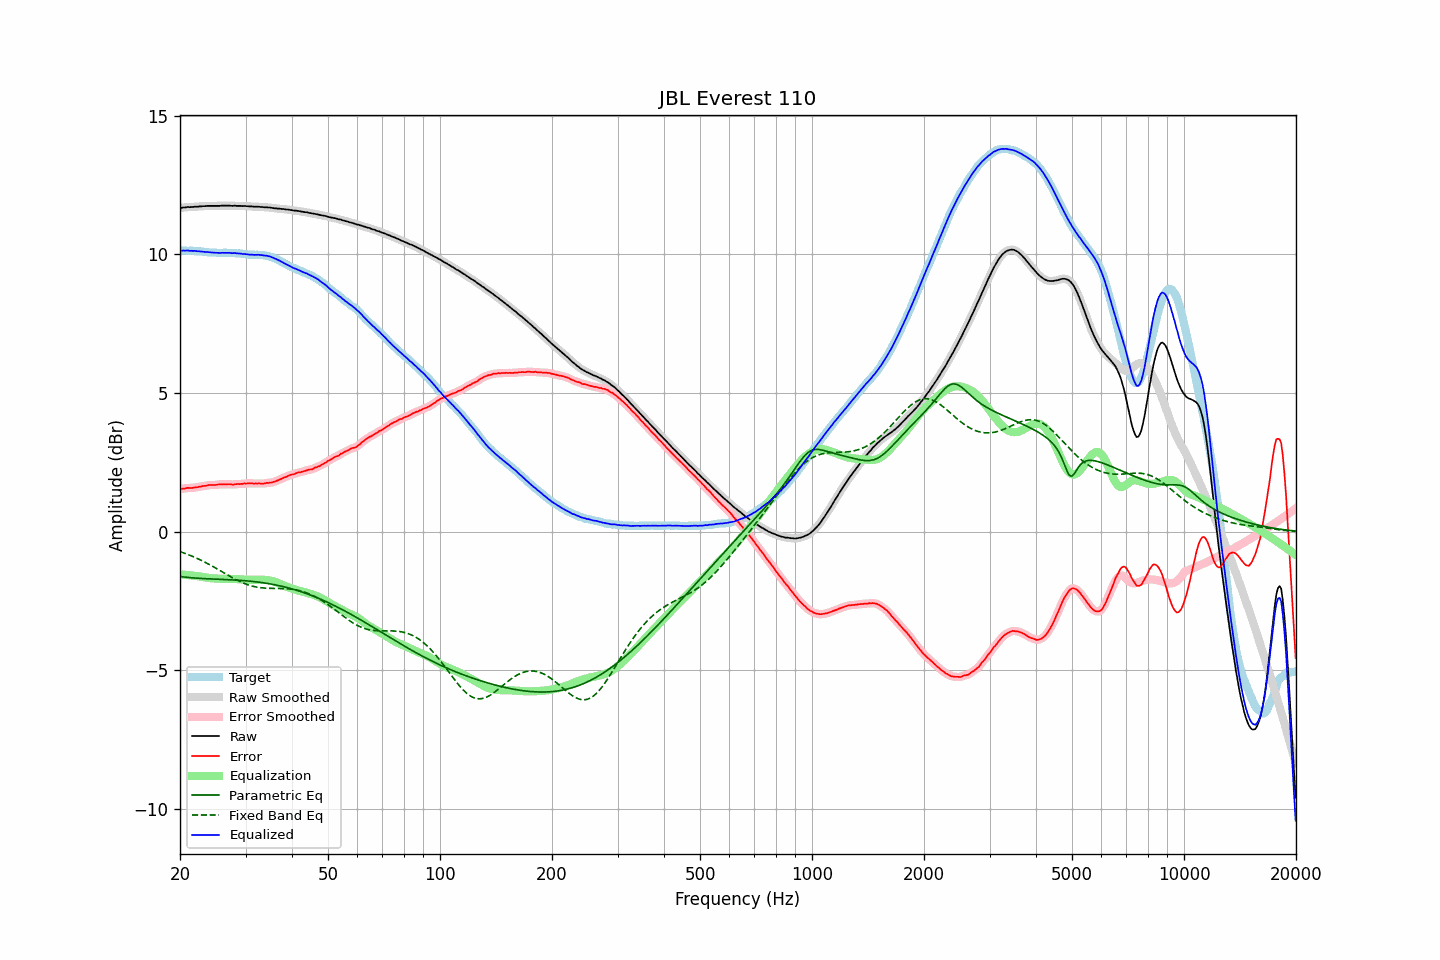

Source data for this figure (header and first rows):
frequency, raw, error, smoothed, error_smoothed, equalization, parametric_eq, fixed_band_eq, equalized_raw, equalized_smoothed, target
20.00, 11.68, 1.54, 11.68, 1.54, -1.54, -1.62, -0.72, 10.14, 10.14, 10.14
20.20, 11.68, 1.54, 11.69, 1.55, -1.55, -1.63, -0.74, 10.14, 10.14, 10.14
20.40, 11.69, 1.55, 11.69, 1.55, -1.55, -1.64, -0.76, 10.14, 10.14, 10.14
20.61, 11.69, 1.55, 11.70, 1.56, -1.56, -1.64, -0.78, 10.14, 10.14, 10.14
20.81, 11.70, 1.57, 11.70, 1.57, -1.56, -1.65, -0.80, 10.14, 10.14, 10.13
21.02, 11.71, 1.58, 11.71, 1.57, -1.57, -1.65, -0.83, 10.14, 10.14, 10.13
21.23, 11.70, 1.57, 11.71, 1.58, -1.57, -1.66, -0.85, 10.13, 10.14, 10.13
21.44, 11.71, 1.57, 11.71, 1.58, -1.58, -1.66, -0.87, 10.13, 10.13, 10.14
21.66, 11.71, 1.58, 11.71, 1.58, -1.59, -1.67, -0.90, 10.13, 10.13, 10.13
21.87, 11.72, 1.59, 11.72, 1.59, -1.59, -1.67, -0.92, 10.13, 10.13, 10.13
22.09, 11.72, 1.60, 11.72, 1.60, -1.60, -1.68, -0.95, 10.12, 10.12, 10.12
22.31, 11.72, 1.60, 11.73, 1.61, -1.61, -1.68, -0.98, 10.12, 10.12, 10.12
22.54, 11.73, 1.62, 11.73, 1.62, -1.62, -1.69, -1.00, 10.12, 10.11, 10.11
22.76, 11.73, 1.62, 11.74, 1.63, -1.63, -1.69, -1.03, 10.10, 10.11, 10.11
22.99, 11.74, 1.64, 11.74, 1.64, -1.64, -1.69, -1.06, 10.10, 10.10, 10.10
23.22, 11.74, 1.65, 11.74, 1.65, -1.65, -1.70, -1.09, 10.09, 10.09, 10.09
23.45, 11.74, 1.65, 11.75, 1.66, -1.66, -1.70, -1.12, 10.08, 10.09, 10.09
23.69, 11.75, 1.67, 11.75, 1.67, -1.67, -1.70, -1.15, 10.09, 10.08, 10.08
23.92, 11.75, 1.68, 11.75, 1.68, -1.67, -1.70, -1.18, 10.08, 10.08, 10.07
24.16, 11.75, 1.68, 11.75, 1.68, -1.68, -1.71, -1.21, 10.07, 10.08, 10.07
24.40, 11.75, 1.68, 11.75, 1.68, -1.68, -1.71, -1.24, 10.07, 10.07, 10.07
24.65, 11.75, 1.68, 11.75, 1.68, -1.69, -1.71, -1.27, 10.06, 10.06, 10.07
24.89, 11.75, 1.68, 11.75, 1.69, -1.69, -1.71, -1.31, 10.06, 10.06, 10.07
25.14, 11.75, 1.69, 11.75, 1.69, -1.69, -1.72, -1.34, 10.06, 10.06, 10.06
25.39, 11.75, 1.70, 11.75, 1.70, -1.70, -1.72, -1.37, 10.06, 10.06, 10.05
25.65, 11.75, 1.70, 11.76, 1.70, -1.70, -1.72, -1.41, 10.05, 10.06, 10.05
25.91, 11.76, 1.71, 11.76, 1.71, -1.70, -1.72, -1.44, 10.06, 10.06, 10.05
26.16, 11.76, 1.70, 11.76, 1.70, -1.70, -1.73, -1.48, 10.06, 10.06, 10.06
26.43, 11.76, 1.70, 11.76, 1.70, -1.71, -1.73, -1.51, 10.06, 10.06, 10.06
26.69, 11.76, 1.70, 11.76, 1.70, -1.71, -1.73, -1.54, 10.06, 10.06, 10.06
26.96, 11.76, 1.71, 11.76, 1.71, -1.71, -1.73, -1.58, 10.06, 10.06, 10.05
27.23, 11.76, 1.71, 11.76, 1.71, -1.70, -1.74, -1.61, 10.06, 10.05, 10.05
27.50, 11.75, 1.70, 11.76, 1.70, -1.71, -1.74, -1.64, 10.05, 10.05, 10.05
27.77, 11.75, 1.69, 11.76, 1.70, -1.71, -1.74, -1.68, 10.05, 10.05, 10.06
28.05, 11.76, 1.71, 11.75, 1.71, -1.71, -1.75, -1.71, 10.05, 10.05, 10.05
28.33, 11.75, 1.71, 11.76, 1.71, -1.71, -1.75, -1.74, 10.04, 10.04, 10.04
28.62, 11.75, 1.72, 11.75, 1.72, -1.71, -1.75, -1.77, 10.04, 10.04, 10.03
28.90, 11.75, 1.71, 11.75, 1.72, -1.72, -1.76, -1.79, 10.03, 10.03, 10.04
29.19, 11.75, 1.72, 11.75, 1.72, -1.72, -1.76, -1.82, 10.03, 10.03, 10.03
29.48, 11.74, 1.72, 11.75, 1.73, -1.73, -1.77, -1.85, 10.01, 10.02, 10.02
29.78, 11.75, 1.74, 11.75, 1.73, -1.73, -1.77, -1.87, 10.02, 10.01, 10.01
30.08, 11.74, 1.73, 11.74, 1.74, -1.74, -1.77, -1.89, 10.01, 10.01, 10.01
30.38, 11.74, 1.74, 11.74, 1.74, -1.74, -1.78, -1.91, 10.00, 10.00, 10.00
30.68, 11.73, 1.74, 11.74, 1.74, -1.74, -1.78, -1.93, 9.99, 10.00, 9.99
30.99, 11.73, 1.74, 11.73, 1.74, -1.74, -1.79, -1.95, 9.99, 9.99, 9.99
31.30, 11.73, 1.74, 11.73, 1.74, -1.74, -1.80, -1.97, 9.99, 9.99, 9.99
31.61, 11.72, 1.73, 11.73, 1.74, -1.74, -1.80, -1.98, 9.98, 9.99, 9.99
31.93, 11.72, 1.74, 11.72, 1.74, -1.74, -1.81, -1.99, 9.99, 9.99, 9.98
32.24, 11.72, 1.73, 11.72, 1.74, -1.73, -1.82, -2.00, 9.99, 9.99, 9.99
32.57, 11.72, 1.74, 11.72, 1.74, -1.73, -1.82, -2.01, 9.99, 9.99, 9.98
32.89, 11.71, 1.73, 11.72, 1.73, -1.73, -1.83, -2.02, 9.98, 9.98, 9.98
33.22, 11.71, 1.73, 11.71, 1.73, -1.74, -1.84, -2.03, 9.98, 9.97, 9.98
33.55, 11.70, 1.73, 11.71, 1.74, -1.74, -1.85, -2.03, 9.96, 9.97, 9.97
33.89, 11.70, 1.74, 11.70, 1.74, -1.74, -1.86, -2.04, 9.96, 9.96, 9.96
34.23, 11.70, 1.76, 11.70, 1.75, -1.75, -1.86, -2.04, 9.95, 9.95, 9.94
34.57, 11.69, 1.75, 11.70, 1.76, -1.76, -1.87, -2.04, 9.94, 9.94, 9.94
34.92, 11.69, 1.77, 11.69, 1.77, -1.77, -1.88, -2.05, 9.93, 9.92, 9.92
35.27, 11.68, 1.77, 11.68, 1.77, -1.78, -1.89, -2.05, 9.90, 9.90, 9.91
35.62, 11.67, 1.79, 11.67, 1.79, -1.79, -1.91, -2.05, 9.88, 9.88, 9.88
35.97, 11.66, 1.80, 11.66, 1.81, -1.81, -1.92, -2.05, 9.85, 9.85, 9.86
... 635 more rows
